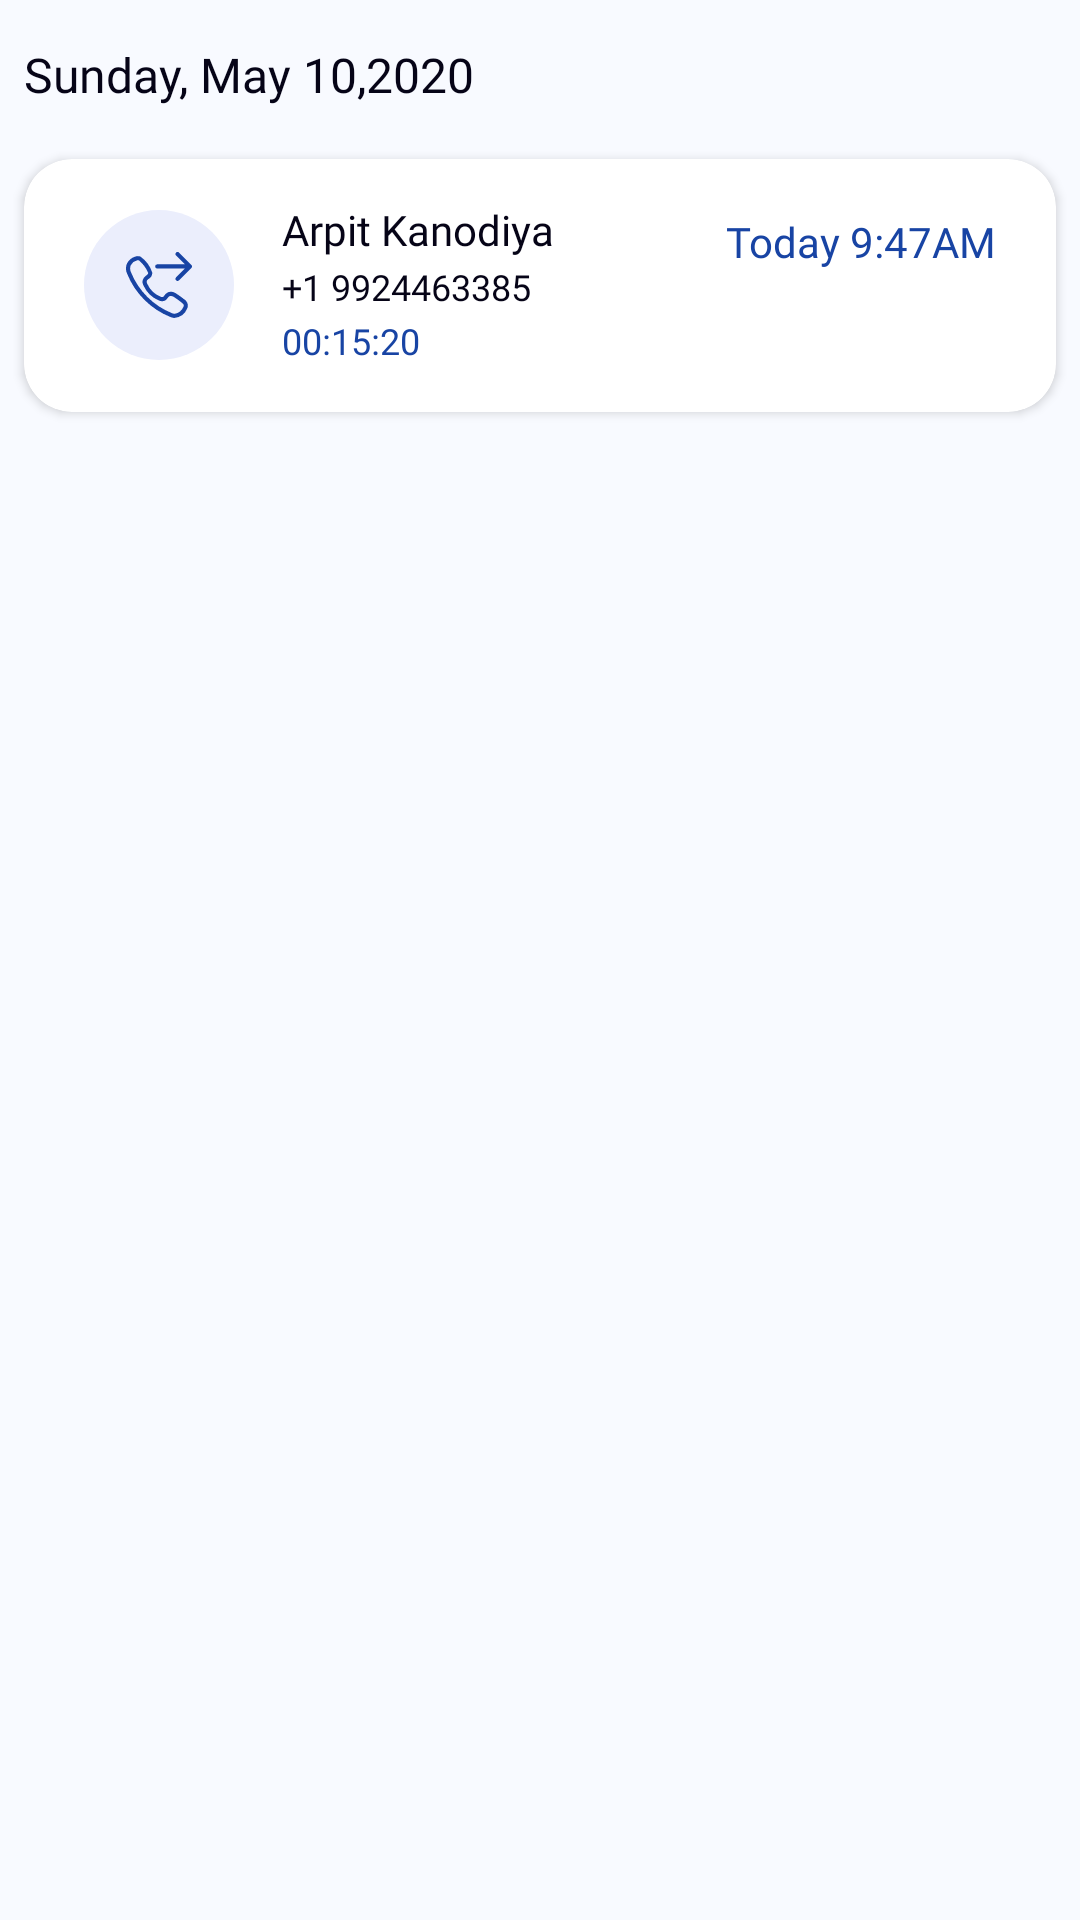

Reconstruct the res/layout file that produces this screen, plus the resources it refers to.
<!-- AndroidManifest.xml: application theme AppTheme -->
<!-- res/layout/uncategorized_call_raw_item_parent.xml -->
<?xml version="1.0" encoding="utf-8"?>
<LinearLayout xmlns:android="http://schemas.android.com/apk/res/android"
              xmlns:app="http://schemas.android.com/apk/res-auto"
              android:orientation="vertical"
              android:layout_width="match_parent"
              android:layout_height="wrap_content"
              android:background="@color/mainBackgroundColor"
>

    <androidx.appcompat.widget.AppCompatTextView
            android:layout_width="wrap_content"
            android:layout_height="wrap_content"
            style="@style/FontPrimaryRegular.size_16sp.PrimaryText"
            android:text="Sunday, May 10,2020"
            android:paddingBottom="@dimen/size_16dp"
            android:paddingTop="@dimen/size_16dp"
            android:id="@+id/tvDateAndTime"
            android:layout_marginLeft="@dimen/size_8dp"
            android:layout_marginRight="@dimen/size_8dp"
    />
    <androidx.cardview.widget.CardView
            android:layout_width="match_parent"
            android:layout_height="wrap_content"
            android:background="@color/colorWhite"
            app:cardElevation="@dimen/size_2dp"
            app:cardCornerRadius="@dimen/size_16dp"
            android:layout_marginLeft="@dimen/size_8dp"
            android:layout_marginRight="@dimen/size_8dp"
            android:layout_marginTop="@dimen/size_2dp"
            android:layout_marginBottom="@dimen/size_6dp">

        <LinearLayout
                android:layout_width="match_parent"
                android:layout_height="wrap_content"
                android:paddingLeft="@dimen/size_20dp"
                android:paddingRight="@dimen/size_20dp"
                android:paddingTop="@dimen/size_16dp"
                android:paddingBottom="@dimen/size_16dp"
                android:orientation="horizontal">

            <RelativeLayout
                    android:layout_width="@dimen/size_50dp"
                    android:layout_height="@dimen/size_50dp"
                    android:layout_gravity="center"
                    android:background="@drawable/call_icon_circle_bg">
                <androidx.appcompat.widget.AppCompatImageView
                        android:layout_width="@dimen/size_30dp"
                        android:layout_height="@dimen/size_30dp"
                        android:padding="@dimen/size_4dp"
                        android:src="@drawable/ic_call"
                        android:layout_centerInParent="true"/>
            </RelativeLayout>

            <LinearLayout
                    android:layout_width="@dimen/size_0dp"
                    android:layout_height="wrap_content"
                    android:layout_weight="1"
                    android:layout_marginLeft="@dimen/size_16dp"
                    android:orientation="vertical">

                <androidx.appcompat.widget.AppCompatTextView
                        android:layout_width="wrap_content"
                        android:layout_height="wrap_content"
                        android:text="Arpit Kanodiya"
                        android:id="@+id/tvName"
                        style="@style/FontPrimaryMedium.size_14sp.PrimaryText"
                />

                <androidx.appcompat.widget.AppCompatTextView
                        android:layout_width="wrap_content"
                        android:layout_height="wrap_content"
                        android:text="+1 9924463385"
                        android:id="@+id/tvPhoneNumber"
                        android:layout_marginTop="@dimen/size_4dp"
                        style="@style/FontPrimaryRegular.size_12sp.PrimaryText"
                />

                <androidx.appcompat.widget.AppCompatTextView
                        android:layout_width="wrap_content"
                        android:layout_height="wrap_content"
                        android:text="00:15:20"
                        android:id="@+id/tvCallDuration"
                        android:layout_marginTop="@dimen/size_4dp"
                        style="@style/FontPrimaryRegular.size_12sp.PrimaryColor"
                />


            </LinearLayout>
            <LinearLayout
                    android:layout_width="wrap_content"
                    android:layout_height="wrap_content"
                    android:layout_marginLeft="@dimen/size_16dp"
                    android:orientation="vertical">

                <androidx.appcompat.widget.AppCompatTextView
                        android:layout_width="wrap_content"
                        android:layout_height="wrap_content"
                        android:text="Today 9:47AM"
                        android:id="@+id/tvDateTime"
                        android:layout_marginTop="@dimen/size_4dp"
                        style="@style/FontPrimaryRegular.size_14sp.PrimaryColor"
                />


            </LinearLayout>
        </LinearLayout>


    </androidx.cardview.widget.CardView>
</LinearLayout>
<!-- resources referenced by this layout -->
<resources>
  <color name="colorWhite">#FFFFFF</color>
  <color name="mainBackgroundColor">#F8FAFF</color>
  <dimen name="size_0dp">0dp</dimen>
  <dimen name="size_16dp">16dp</dimen>
  <dimen name="size_20dp">20dp</dimen>
  <dimen name="size_2dp">2dp</dimen>
  <dimen name="size_30dp">30dp</dimen>
  <dimen name="size_4dp">4dp</dimen>
  <dimen name="size_50dp">50dp</dimen>
  <dimen name="size_6dp">6dp</dimen>
  <dimen name="size_8dp">8dp</dimen>
  <!-- drawable call_icon_circle_bg (drawable) -->
  <?xml version="1.0" encoding="utf-8"?>
  <shape xmlns:android="http://schemas.android.com/apk/res/android"
         android:shape="oval">
      <size android:width="@dimen/size_50dp" android:height="@dimen/size_50dp"/>
      <solid android:color="@color/callBg"/>
  </shape>
  <!-- drawable ic_call (drawable) -->
  <vector xmlns:android="http://schemas.android.com/apk/res/android" android:height="16dp"
          android:viewportHeight="16.497" android:viewportWidth="16.497" android:width="16dp">
      <path android:fillColor="#1844a4"
            android:pathData="M14.378,11.7c-0.073,-0.055 -0.145,-0.11 -0.215,-0.167 -0.385,-0.308 -0.791,-0.59 -1.184,-0.861l-0.244,-0.17c-1.3,-0.91 -2.432,-0.716 -3.231,0.486a0.512,0.512 0,0 1,-0.451 0.287,1.087 1.087,0 0,1 -0.433,-0.112 6.183,6.183 0,0 1,-3.285 -3.17c-0.3,-0.672 -0.137,-0.955 0.249,-1.215a1.828,1.828 0,0 0,0.987 -1.618,7.917 7.917,0 0,0 -2.964,-4.017 1.862,1.862 0,0 0,-1.253 -0.005,3.365 3.365,0 0,0 -2.1,1.733A3.2,3.2 0,0 0,0.292 5.459a19.5,19.5 0,0 0,10.8 10.786,3.816 3.816,0 0,0 0.683,0.2l0.135,0.031 0.153,0.018a3.95,3.95 0,0 0,3.279 -2.468,1.91 1.91,0 0,0 -0.964,-2.326zM14.372,13.682a2.962,2.962 0,0 1,-2.265 1.782l-0.107,-0.024a2.854,2.854 0,0 1,-0.5 -0.144A18.509,18.509 0,0 1,1.248 5.067,2.2 2.2,0 0,1 1.192,3.3a2.374,2.374 0,0 1,1.49 -1.185,0.944 0.944,0 0,1 0.3,-0.053 0.767,0.767 0,0 1,0.271 0.049,8.183 8.183,0 0,1 2.288,3.1c0.014,0.257 -0.111,0.422 -0.535,0.707A1.815,1.815 0,0 0,4.392 8.415a7.265,7.265 0,0 0,3.8 3.691,2.1 2.1,0 0,0 0.857,0.2 1.526,1.526 0,0 0,1.309 -0.747c0.394,-0.592 0.734,-0.592 0.846,-0.592a1.75,1.75 0,0 1,0.936 0.381l0.247,0.172c0.378,0.262 0.77,0.533 1.127,0.819 0.077,0.061 0.157,0.122 0.236,0.182 0.618,0.468 0.801,0.66 0.622,1.163zM16.458,3.412a0.521,0.521 0,0 0,-0.111 -0.168L13.253,0.151a0.515,0.515 0,0 0,-0.729 0.729l2.213,2.213L7.83,3.093a0.516,0.516 0,1 0,0 1.031h6.907l-2.213,2.214a0.515,0.515 0,1 0,0.729 0.729l3.093,-3.093a0.517,0.517 0,0 0,0.111 -0.561z"/>
  </vector>
  <style name="FontPrimaryMedium.size_14sp.PrimaryText">
          <item name="android:textColor">@color/colorPrimaryText</item>
      </style>
  <style name="FontPrimaryRegular.size_12sp.PrimaryColor">
          <item name="android:textColor">@color/colorPrimary</item>
      </style>
  <style name="FontPrimaryRegular.size_12sp.PrimaryText">
          <item name="android:textColor">@color/colorPrimaryText</item>
      </style>
  <style name="FontPrimaryRegular.size_14sp.PrimaryColor">
          <item name="android:textColor">@color/colorPrimary</item>
      </style>
  <style name="FontPrimaryRegular.size_16sp.PrimaryText">
          <item name="android:textColor">@color/colorPrimaryText</item>
      </style>
  <style name="AppTheme" parent="Theme.AppCompat.Light.DarkActionBar">
          
          <item name="colorPrimary">@color/colorPrimary</item>
          <item name="colorPrimaryDark">@color/colorPrimaryDark</item>
          <item name="colorAccent">@color/colorAccent</item>
      </style>
  <color name="callBg">#EBEEFC</color>
  <color name="colorPrimaryText">#060417</color>
  <color name="colorPrimary">#1844a4</color>
  <color name="colorPrimaryDark">#1844a4</color>
  <color name="colorAccent">#1844a4</color>
</resources>
